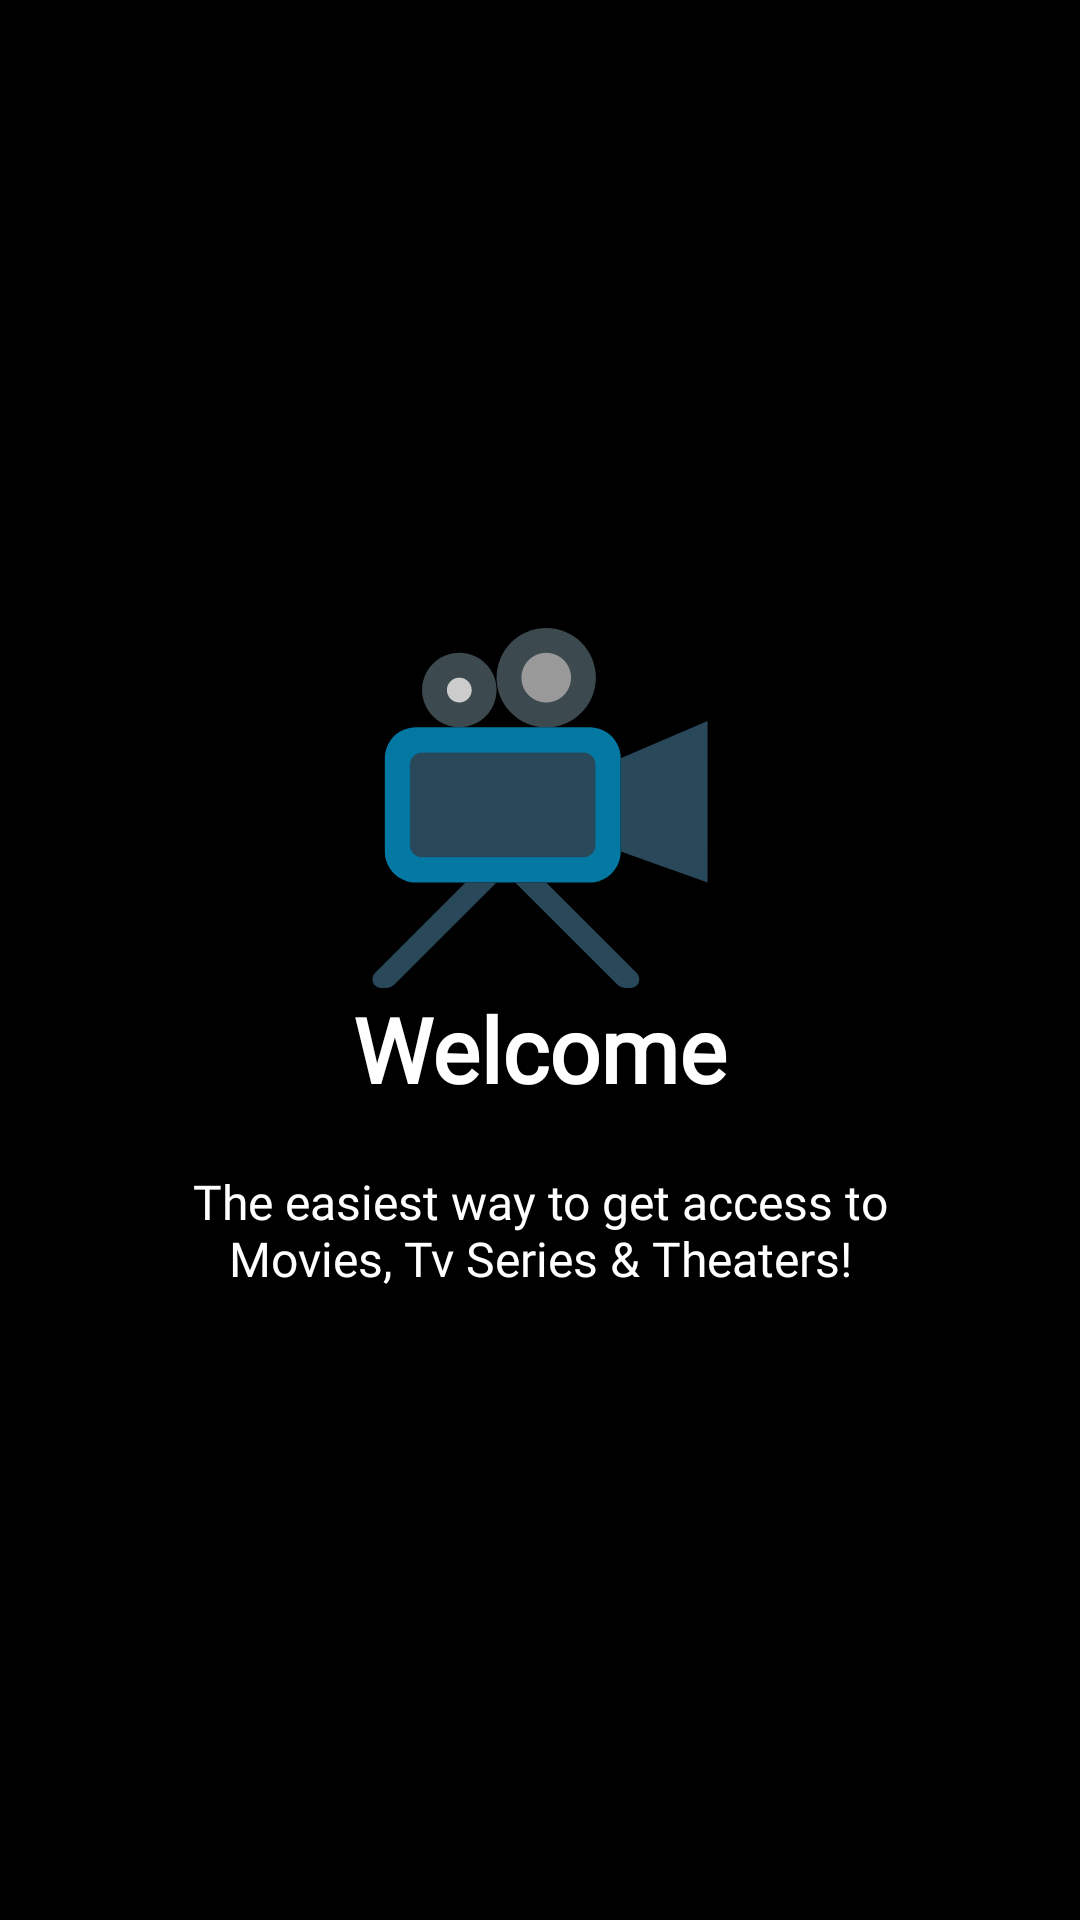

This screen was rendered from an Android layout file. Write that file and the resources it references.
<!-- AndroidManifest.xml: application theme AppTheme -->
<!-- res/layout/intro_slider_1.xml -->
<?xml version="1.0" encoding="utf-8"?>
<RelativeLayout xmlns:android="http://schemas.android.com/apk/res/android"
    android:layout_width="match_parent"
    android:layout_height="match_parent"
    xmlns:app="http://schemas.android.com/apk/res-auto"
    android:background="@color/bg_screen1">

    <LinearLayout
        android:layout_width="wrap_content"
        android:layout_height="wrap_content"
        android:layout_centerInParent="true"
        android:gravity="center_horizontal"
        android:orientation="vertical">

        <ImageView
            android:layout_width="@dimen/img_width_height"
            android:layout_height="@dimen/img_width_height"
            android:src="@drawable/ic_camera_film" />

        <TextView
            android:id="@+id/big_intro_text"
            android:layout_width="wrap_content"
            android:layout_height="wrap_content"
            android:text="@string/slide_1_title"
            android:textColor="@android:color/white"
            android:textSize="@dimen/slide_title"
            android:textStyle="bold"
            android:fontFamily="@font/montserrat_medium"/>

        <TextView
            android:id="@+id/small_intro_text"
            android:layout_width="wrap_content"
            android:layout_height="wrap_content"
            android:layout_marginTop="20dp"
            android:paddingLeft="@dimen/desc_padding"
            android:paddingRight="@dimen/desc_padding"
            android:text="@string/slide_1_desc"
            android:textAlignment="center"
            android:textColor="@android:color/white"
            android:textSize="@dimen/slide_desc"
            android:fontFamily="@font/montserrat_regular"/>

    </LinearLayout>
</RelativeLayout>
<!-- resources referenced by this layout -->
<resources>
  <color name="bg_screen1">#000000</color>
  <dimen name="desc_padding">40dp</dimen>
  <dimen name="img_width_height">120dp</dimen>
  <dimen name="slide_desc">16dp</dimen>
  <dimen name="slide_title">30dp</dimen>
  <!-- drawable ic_camera_film: vector/xml drawable (drawable, 2077 chars, omitted) -->
  <string name="slide_1_desc">The easiest way to get access to Movies, Tv Series &amp; Theaters!</string>
  <string name="slide_1_title">Welcome</string>
  <style name="AppTheme" parent="Base.AppTheme">
          <item name="android:windowDrawsSystemBarBackgrounds">true</item>
          
          <item name="windowNoTitle">true</item>
          <item name="windowActionBar">false</item></style>
  <style name="Base.AppTheme" parent="Theme.AppCompat.NoActionBar">
          
          <item name="colorPrimary">@color/colorPrimaryDark</item>
          <item name="colorPrimaryDark">@color/colorPrimaryDark</item>
          <item name="colorAccent">@color/colorAccent</item>
      </style>
  <color name="colorPrimaryDark">#212121</color>
  <color name="colorAccent">#ffab47bc</color>
</resources>
